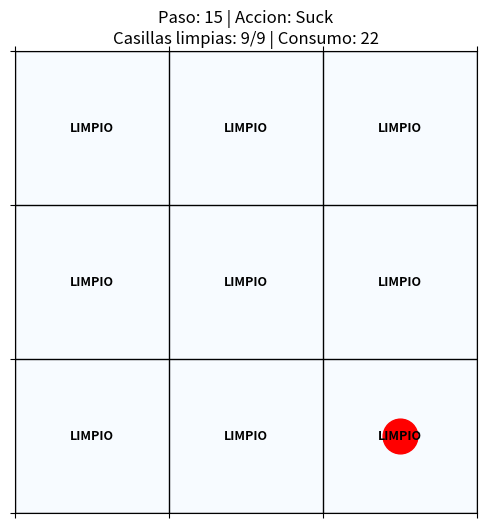

The matplotlib source for this figure:

import matplotlib.pyplot as plt
import numpy as np
import random
import time
class VisualEnvironment3x3:
    def __init__(self):
        # Cuadricula 3x3: 0 = Limpio, 1 = Sucio
        self.grid = np.zeros((3, 3), dtype=int)

        # Elegir aleatoriamente entre 3 y 9 casillas sucias
        cantidad_sucias = random.randint(3, 9)
        posiciones = random.sample(range(9), cantidad_sucias)

        for posicion in posiciones:
            fila = posicion // 3
            columna = posicion % 3
            self.grid[fila, columna] = 1

        # Posicion inicial del agente
        self.agent_pos = [0, 0]

        # Consumo y estadisticas
        self.consumo = 0
        self.movimientos = 0
        self.casillas_limpiadas = 0

        # Costos energeticos
        self.costo_movimiento = 1
        self.costo_limpieza = 2

        # Configuracion del grafico
        plt.ion()
        self.fig, self.ax = plt.subplots(figsize=(6, 6))

    def render(self, step, action):
        self.ax.clear()

        # Dibujar cuadricula
        self.ax.matshow(
            self.grid,
            cmap='Blues',
            vmin=0,
            vmax=1
        )

        # Dibujar agente
        self.ax.plot(
            self.agent_pos[1],
            self.agent_pos[0],
            'ro',
            markersize=25
        )

        # Mostrar estado de las casillas
        for i in range(3):
            for j in range(3):
                estado = (
                    "SUCIO" if self.grid[i, j] == 1
                    else "LIMPIO"
                )

                self.ax.text(
                    j, i, estado,
                    ha='center',
                    va='center',
                    color='black',
                    weight='bold',
                    fontsize=9
                )

        limpias = np.sum(self.grid == 0)

        self.ax.set_title(
            f"Paso: {step} | Accion: {action}\n"
            f"Casillas limpias: {limpias}/9 | "
            f"Consumo: {self.consumo}"
        )

        self.ax.set_xticks(np.arange(-0.5, 3, 1))
        self.ax.set_yticks(np.arange(-0.5, 3, 1))
        self.ax.set_xticklabels([])
        self.ax.set_yticklabels([])
        self.ax.grid(
            which='major',
            color='black',
            linestyle='-',
            linewidth=1
        )

        plt.draw()
        plt.pause(0.5)

    def get_percept(self):
        fila, columna = self.agent_pos
        return self.agent_pos.copy(), self.grid[fila, columna]

    def execute_action(self, action):
        fila, columna = self.agent_pos

        if action == 'Suck':
            # Comprobar antes de limpiar
            if self.grid[fila, columna] == 1:
                self.grid[fila, columna] = 0
                self.consumo += self.costo_limpieza
                self.casillas_limpiadas += 1

        elif action == 'Up' and fila > 0:
            self.agent_pos[0] -= 1
            self.consumo += self.costo_movimiento
            self.movimientos += 1

        elif action == 'Down' and fila < 2:
            self.agent_pos[0] += 1
            self.consumo += self.costo_movimiento
            self.movimientos += 1

        elif action == 'Left' and columna > 0:
            self.agent_pos[1] -= 1
            self.consumo += self.costo_movimiento
            self.movimientos += 1

        elif action == 'Right' and columna < 2:
            self.agent_pos[1] += 1
            self.consumo += self.costo_movimiento
            self.movimientos += 1

    def is_completely_clean(self):
        return np.sum(self.grid) == 0



class RandomVacuumAgent:

    def __init__(self):
        # Memoria de las casillas visitadas
        self.memoria = {}

        # Recorrido sistematico en zigzag
        self.recorrido = [
            (0, 0), (0, 1), (0, 2),
            (1, 2), (1, 1), (1, 0),
            (2, 0), (2, 1), (2, 2)
        ]

        self.indice = 0

    def act(self, percept):
        pos, status = percept
        pos = tuple(pos)

        # Guardar percepcion en memoria
        self.memoria[pos] = status

        # Si esta sucia, limpiar
        if status == 1:
            return 'Suck'

        # Avanzar en el recorrido
        while self.indice < len(self.recorrido):
            objetivo = self.recorrido[self.indice]

            if pos == objetivo:
                self.indice += 1
            else:
                break

        # Finalizar cuando se completa el recorrido
        if self.indice >= len(self.recorrido):
            return 'Stop'

        objetivo = self.recorrido[self.indice]
        fila, columna = pos
        fila_obj, columna_obj = objetivo

        # Moverse hacia la siguiente casilla
        if fila < fila_obj:
            return 'Down'
        elif fila > fila_obj:
            return 'Up'
        elif columna < columna_obj:
            return 'Right'
        elif columna > columna_obj:
            return 'Left'

        return 'Stop'


if __name__ == "__main__":

    env = VisualEnvironment3x3()
    agent = RandomVacuumAgent()

    print("Cuadricula inicial:")
    print(env.grid)
    print("Casillas sucias inicialmente:", np.sum(env.grid == 1))

    env.render(step=0, action="Inicio")

    for paso in range(1, 30):
        percept = env.get_percept()
        action = agent.act(percept)

        # Detenerse al completar el recorrido
        if action == 'Stop':
            break

        env.execute_action(action)
        env.render(step=paso, action=action)

        if env.is_completely_clean():
            # La siguiente decision del agente terminara el recorrido
            # si ya se alcanzo la ultima casilla.
            pass

    print("Consumo energetico:", env.consumo)


    plt.ioff()
    plt.show()
